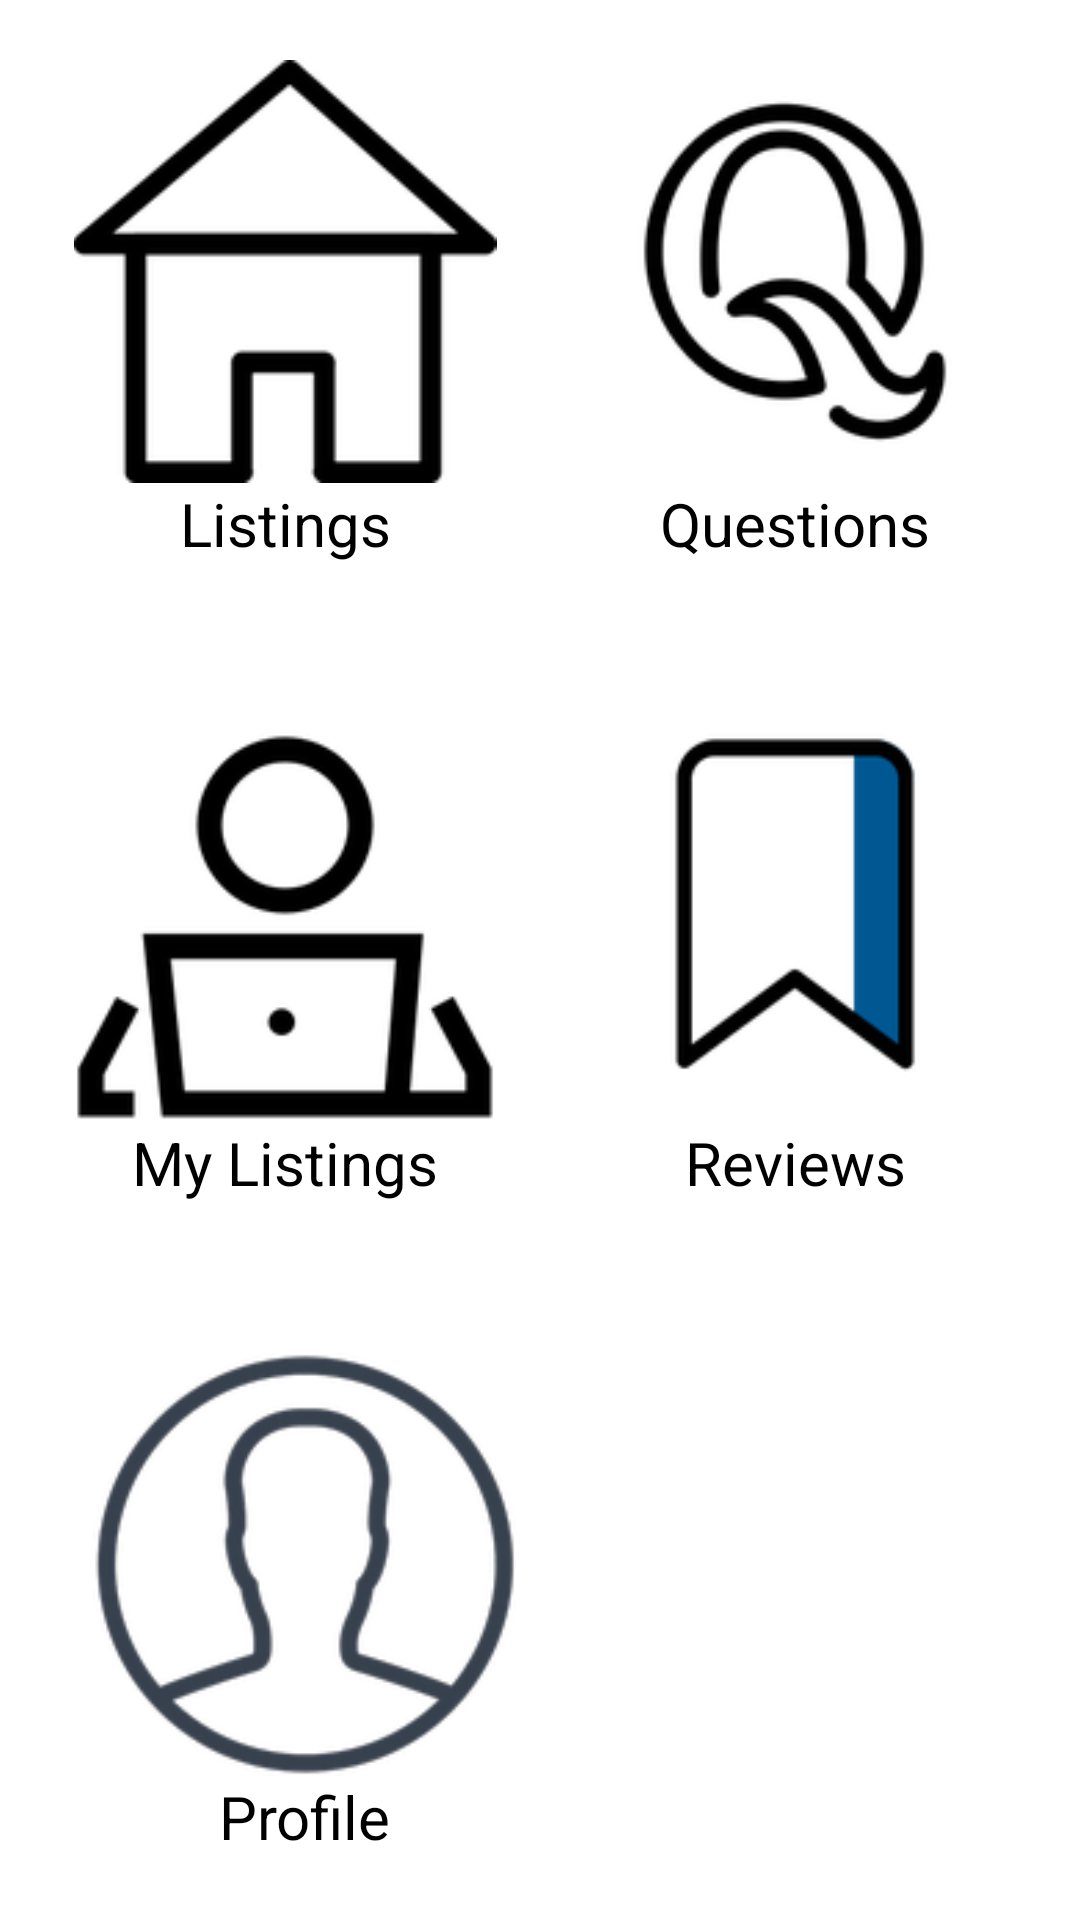

This screen was rendered from an Android layout file. Write that file and the resources it references.
<!-- AndroidManifest.xml: application theme Theme.KarunaPages -->
<!-- res/layout/activity_main.xml -->
<?xml version="1.0" encoding="utf-8"?>
<LinearLayout xmlns:android="http://schemas.android.com/apk/res/android"
    xmlns:app="http://schemas.android.com/apk/res-auto"
    xmlns:tools="http://schemas.android.com/tools"
    android:layout_width="match_parent"
    android:layout_height="match_parent"
    app:layout_behavior="@string/appbar_scrolling_view_behavior"
    android:orientation="vertical"
    android:weightSum="1"
    tools:context=".ui.home.HomeActivity">

    <LinearLayout
        android:id="@+id/topRow"
        android:layout_width="match_parent"
        android:layout_height="wrap_content"
        android:padding="10dp"
        android:layout_weight="0.3"
        android:orientation="horizontal">

        <LinearLayout
            android:id="@+id/listingsLayout"
            android:layout_width="wrap_content"
            android:layout_height="wrap_content"
            android:gravity="left"
            android:layout_weight="1"
            android:orientation="vertical"
            android:padding="10dp"
            tools:ignore="NestedWeights">

            <ImageView
                android:id="@+id/listingsImage"
                android:layout_width="match_parent"
                android:layout_height="0dp"
                android:layout_weight="1"
                android:layout_gravity="center"
                app:srcCompat="@drawable/listings"
                android:contentDescription="Listing Image" />

            <TextView
                android:id="@+id/listingsText"
                android:layout_width="match_parent"
                android:layout_height="wrap_content"
                android:textAlignment="center"
                android:gravity="center_horizontal"
                android:text="@string/listings"
                android:textColor="@color/black"
                android:textSize="20sp" />
        </LinearLayout>

        <LinearLayout
            android:id="@+id/questionsLayout"
            android:layout_width="wrap_content"
            android:layout_height="wrap_content"
            android:orientation="vertical"
            android:gravity="right"
            android:layout_weight="1"
            android:padding="10dp">

            <ImageView
                android:id="@+id/questionsImage"
                android:layout_width="match_parent"
                android:layout_height="0dp"
                android:layout_weight="1"
                android:layout_gravity="center"
                android:src="@drawable/questions" />

            <TextView
                android:id="@+id/questionsText"
                android:layout_width="match_parent"
                android:layout_height="wrap_content"
                android:textAlignment="center"
                android:gravity="center_horizontal"
                android:text="@string/questions"
                android:textColor="@color/black"
                android:textSize="20sp" />
        </LinearLayout>
    </LinearLayout>

    <LinearLayout
        android:layout_width="match_parent"
        android:layout_height="wrap_content"
        android:id="@+id/secondRow"
        android:padding="10dp"
        android:layout_weight="0.3"
        android:orientation="horizontal">

        <LinearLayout
            android:id="@+id/myListingsLayout"
            android:layout_width="wrap_content"
            android:layout_height="wrap_content"
            android:gravity="left"
            android:layout_weight="1"
            android:orientation="vertical"
            android:padding="15dp">

            <ImageView
                android:id="@+id/myListingsImage"
                android:layout_width="match_parent"
                android:layout_height="0dp"
                android:layout_weight="1"
                android:layout_gravity="center"
                app:srcCompat="@drawable/mylistings" />

            <TextView
                android:id="@+id/myListingstext"
                android:layout_width="match_parent"
                android:layout_height="wrap_content"
                android:textAlignment="center"
                android:gravity="center_horizontal"
                android:text="@string/my_listings"
                android:textColor="@color/black"
                android:textSize="20sp" />
        </LinearLayout>

        <LinearLayout
            android:id="@+id/favoritesLayout"
            android:layout_width="wrap_content"
            android:layout_height="wrap_content"
            android:orientation="vertical"
            android:gravity="right"
            android:layout_weight="1"
            android:padding="15dp">

            <ImageView
                android:id="@+id/favoritesImage"
                android:layout_width="match_parent"
                android:layout_height="0dp"
                android:layout_weight="1"
                android:layout_gravity="center"
                android:src="@drawable/favorites" />

            <TextView
                android:id="@+id/favoritesText"
                android:layout_width="match_parent"
                android:layout_height="wrap_content"
                android:gravity="center"
                android:text="@string/reviews"
                android:textColor="@color/black"
                android:textSize="20sp" />
        </LinearLayout>
    </LinearLayout>

    <LinearLayout
        android:layout_width="match_parent"
        android:layout_height="wrap_content"
        android:layout_below="@+id/secondRow"
        android:id="@+id/thirdRow"
        android:padding="10dp"
        android:layout_weight="0.3"
        android:orientation="horizontal">

        <LinearLayout
            android:id="@+id/profileLayout"
            android:layout_width="wrap_content"
            android:layout_height="wrap_content"
            android:orientation="vertical"
            android:gravity="left"
            android:padding="15dp">

            <ImageView
                android:id="@+id/profileImage"
                android:layout_width="match_parent"
                android:layout_height="0dp"
                android:layout_weight="1"
                android:layout_gravity="center"
                android:src="@drawable/profile" />

            <TextView
                android:id="@+id/profileText"
                android:layout_width="match_parent"
                android:layout_height="wrap_content"
                android:textAlignment="center"
                android:gravity="center_horizontal"
                android:text="@string/profile"
                android:textColor="@color/black"
                android:textSize="20sp"/>
        </LinearLayout>
    </LinearLayout>

</LinearLayout>
<!-- resources referenced by this layout -->
<resources>
  <color name="black">#FF000000</color>
  <!-- drawable favorites: png bitmap (drawable, 3992 bytes) -->
  <!-- drawable listings: png bitmap (drawable, 4614 bytes) -->
  <!-- drawable mylistings: png bitmap (drawable, 7167 bytes) -->
  <!-- drawable profile: png bitmap (drawable, 19245 bytes) -->
  <!-- drawable questions: png bitmap (drawable, 9714 bytes) -->
  <string name="listings">Listings</string>
  <string name="my_listings">My Listings</string>
  <string name="profile">Profile</string>
  <string name="questions">Questions</string>
  <string name="reviews">Reviews</string>
  <style name="Theme.KarunaPages" parent="Theme.MaterialComponents.DayNight.DarkActionBar">
          
          <item name="colorPrimary">@color/purple_500</item>
          <item name="colorPrimaryVariant">@color/purple_700</item>
          <item name="colorOnPrimary">@color/white</item>
          
          <item name="colorSecondary">@color/teal_200</item>
          <item name="colorSecondaryVariant">@color/teal_700</item>
          <item name="colorOnSecondary">@color/black</item>
          
          <item name="android:statusBarColor" tools:targetApi="l">?attr/colorPrimaryVariant</item>
          
      </style>
  <color name="purple_500">#354e9d</color>
  <color name="purple_700">#354e9d</color>
  <color name="white">#FFFFFFFF</color>
  <color name="teal_200">#FF03DAC5</color>
  <color name="teal_700">#FF018786</color>
</resources>
